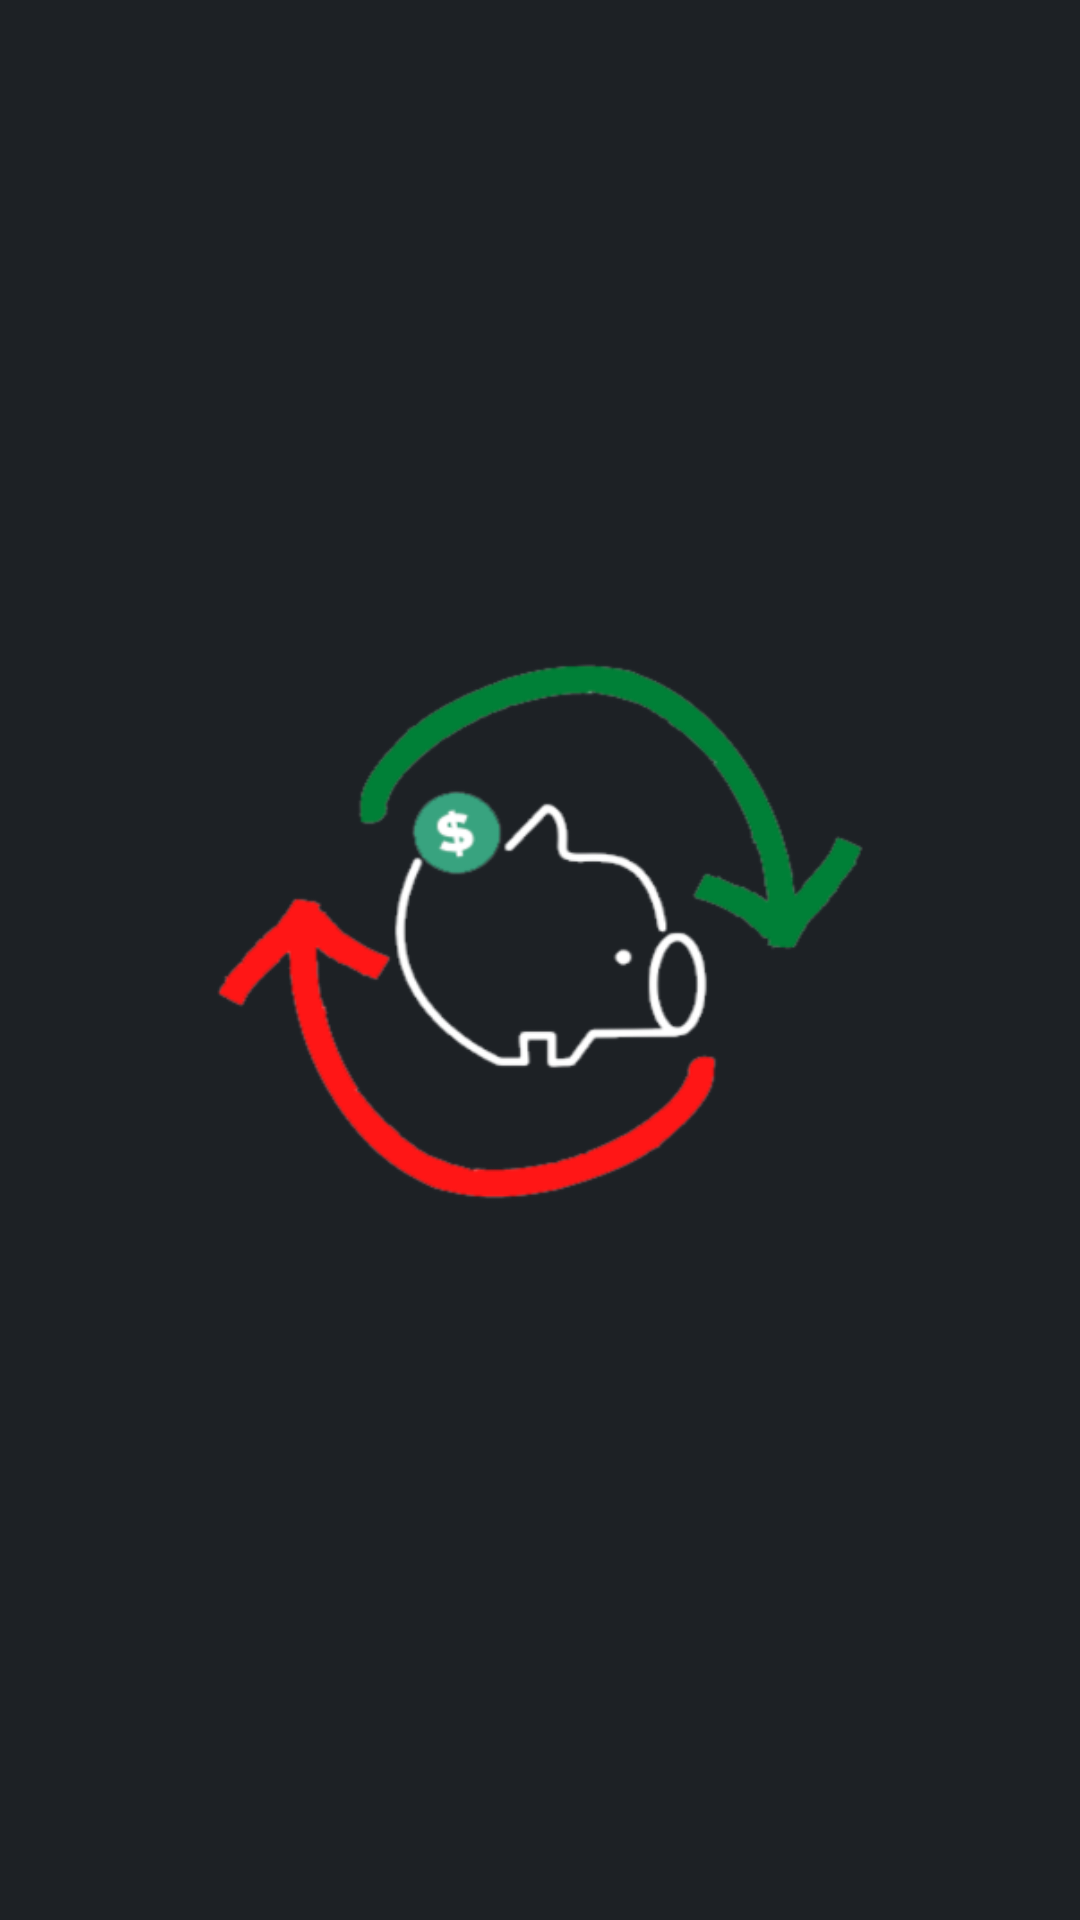

Android layout source for this screen:
<!-- AndroidManifest.xml: application theme Theme.FinanceManagerFB -->
<!-- res/layout/activity_splash.xml -->
<?xml version="1.0" encoding="utf-8"?>
<androidx.constraintlayout.widget.ConstraintLayout xmlns:android="http://schemas.android.com/apk/res/android"
    xmlns:app="http://schemas.android.com/apk/res-auto"
    xmlns:tools="http://schemas.android.com/tools"
    android:layout_width="match_parent"
    android:layout_height="match_parent"
    android:background="@color/background"
    tools:context=".activity.SplashActivity">

    <ImageView
        android:id="@+id/imageView"
        android:layout_width="0dp"
        android:layout_height="0dp"
        android:layout_marginStart="20dp"
        android:layout_marginEnd="20dp"
        android:contentDescription="@string/app_name"
        app:layout_constraintBottom_toBottomOf="parent"
        app:layout_constraintEnd_toEndOf="parent"
        app:layout_constraintStart_toStartOf="parent"
        app:layout_constraintTop_toTopOf="parent"
        app:srcCompat="@drawable/app_icon3" />
</androidx.constraintlayout.widget.ConstraintLayout>
<!-- resources referenced by this layout -->
<resources>
  <color name="background">#FF1D2125</color>
  <!-- drawable app_icon3: png bitmap (drawable, 52664 bytes) -->
  <string name="app_name">FinanceManagerFB</string>
  <style name="Theme.FinanceManagerFB" parent="Theme.MaterialComponents.DayNight.NoActionBar">
          
          <item name="colorPrimary">@color/purple_500</item>
          <item name="colorPrimaryVariant">@color/buttons</item>
          <item name="colorOnPrimary">@color/white</item>
          
          <item name="colorSecondary">@color/teal_200</item>
          <item name="colorSecondaryVariant">@color/teal_700</item>
          <item name="colorOnSecondary">@color/black</item>
          
          <item name="android:statusBarColor" tools:targetApi="l">?attr/colorPrimaryVariant</item>
          
      </style>
  <color name="purple_500">#FF6200EE</color>
  <color name="buttons">#FF2F363D</color>
  <color name="white">#FFFFFFFF</color>
  <color name="teal_200">#FF03DAC5</color>
  <color name="teal_700">#FF018786</color>
  <color name="black">#FF000000</color>
</resources>
